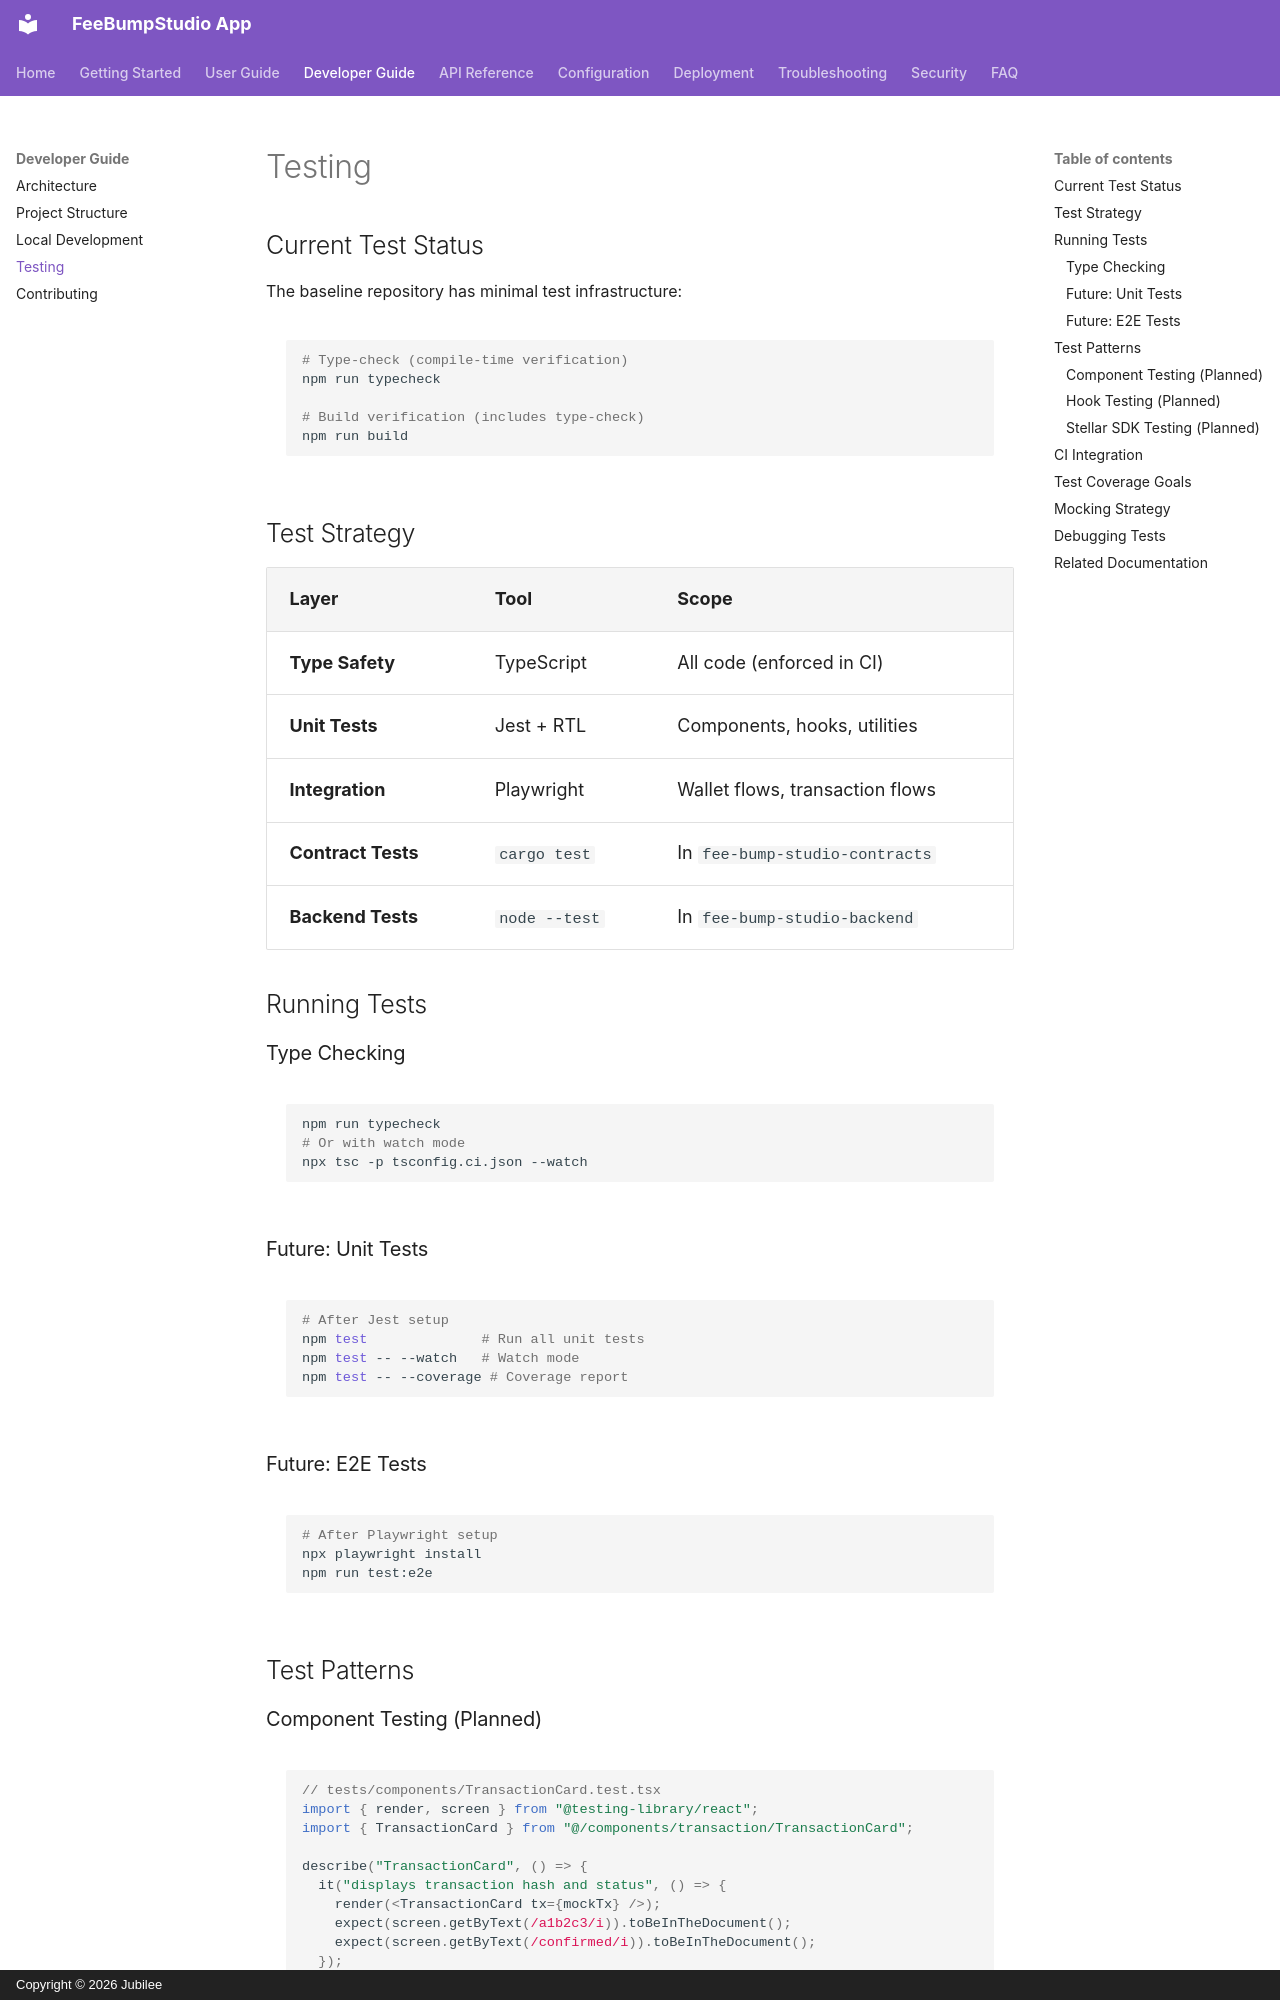

repository: FeeBumpStudio/fee-bump-studio-app · page: developer-guide/testing/index.html · generator: mkdocs · copyright: Copyright © 2026 Jubilee

# Testing

## Current Test Status

The baseline repository has minimal test infrastructure:

```bash
# Type-check (compile-time verification)
npm run typecheck

# Build verification (includes type-check)
npm run build
```

## Test Strategy

| Layer | Tool | Scope |
|-------|------|-------|
| **Type Safety** | TypeScript | All code (enforced in CI) |
| **Unit Tests** | Jest + RTL | Components, hooks, utilities |
| **Integration** | Playwright | Wallet flows, transaction flows |
| **Contract Tests** | `cargo test` | In `fee-bump-studio-contracts` |
| **Backend Tests** | `node --test` | In `fee-bump-studio-backend` |

## Running Tests

### Type Checking

```bash
npm run typecheck
# Or with watch mode
npx tsc -p tsconfig.ci.json --watch
```

### Future: Unit Tests

```bash
# After Jest setup
npm test              # Run all unit tests
npm test -- --watch   # Watch mode
npm test -- --coverage # Coverage report
```

### Future: E2E Tests

```bash
# After Playwright setup
npx playwright install
npm run test:e2e
```

## Test Patterns

### Component Testing (Planned)

```typescript
// tests/components/TransactionCard.test.tsx
import { render, screen } from "@testing-library/react";
import { TransactionCard } from "@/components/transaction/TransactionCard";

describe("TransactionCard", () => {
  it("displays transaction hash and status", () => {
    render(<TransactionCard tx={mockTx} />);
    expect(screen.getByText(/a1b2c3/i)).toBeInTheDocument();
    expect(screen.getByText(/confirmed/i)).toBeInTheDocument();
  });
});
```
